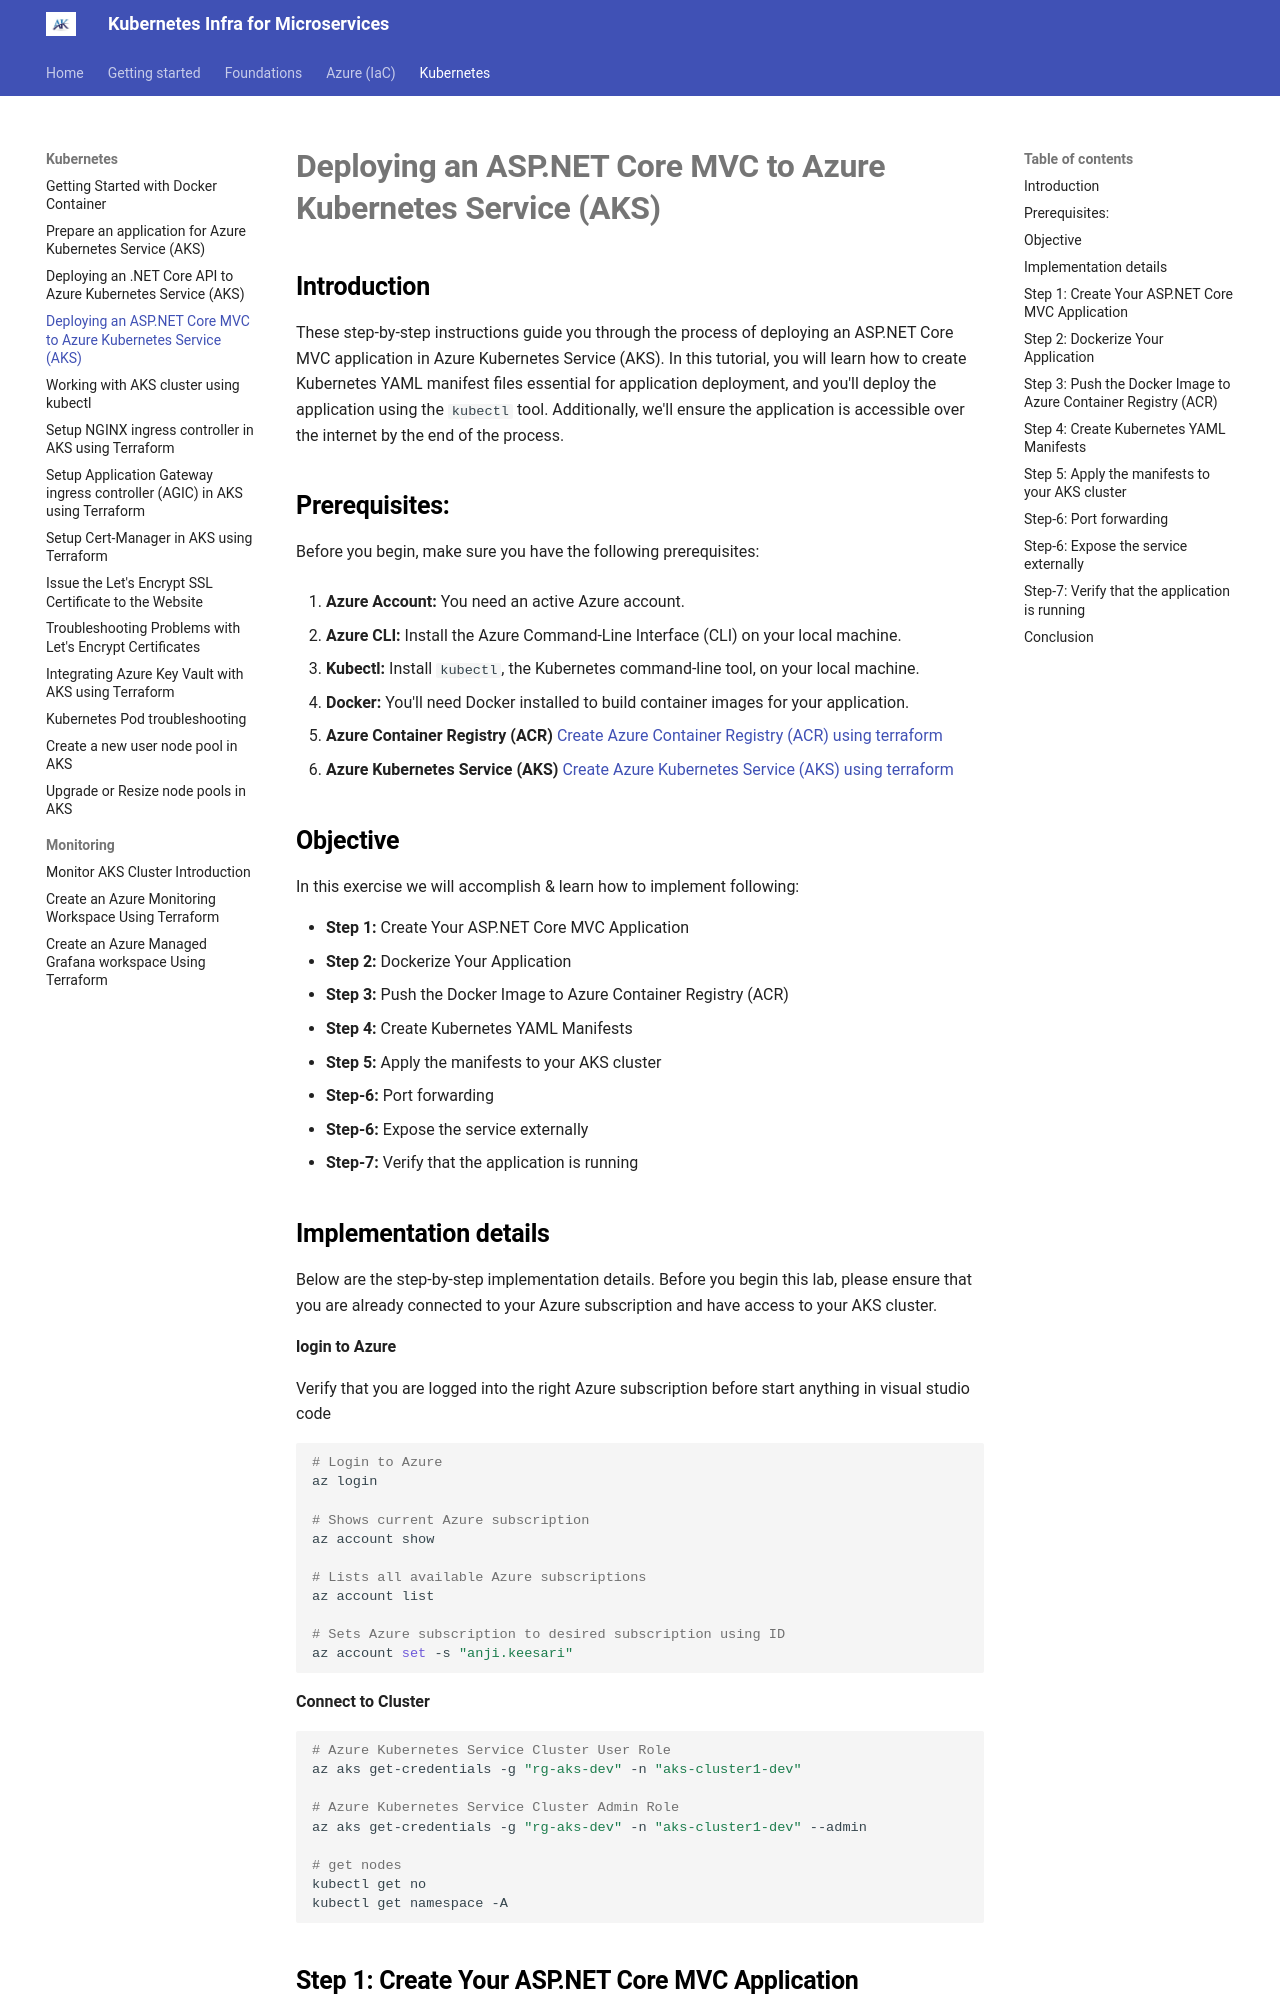

repository: akeesari/kubernetes · page: kubernetes/2-deploy-app/index.html · generator: mkdocs

<!-- #  Deploying an ASP.NET Core MVC application in (AKS): -->

## Introduction

These step-by-step instructions guide you through the process of deploying an ASP.NET Core MVC application in Azure Kubernetes Service (AKS). In this tutorial, you will learn how to create Kubernetes YAML manifest files essential for application deployment, and you'll deploy the application using the `kubectl` tool. Additionally, we'll ensure the application is accessible over the internet by the end of the process.


## Prerequisites:
Before you begin, make sure you have the following prerequisites:

1. **Azure Account:** You need an active Azure account.

2. **Azure CLI:** Install the Azure Command-Line Interface (CLI) on your local machine.

3. **Kubectl:** Install `kubectl`, the Kubernetes command-line tool, on your local machine.

4. **Docker:** You'll need Docker installed to build container images for your application.
5. **Azure Container Registry (ACR)** [Create Azure Container Registry (ACR) using terraform](../azure/9-acr.md)
6. **Azure Kubernetes Service (AKS)** [Create Azure Kubernetes Service (AKS) using terraform](../azure/11-aks.md)

## Objective

In this exercise we will accomplish & learn how to implement following:

- **Step 1:** Create Your ASP.NET Core MVC Application
- **Step 2:** Dockerize Your Application
- **Step 3:** Push the Docker Image to Azure Container Registry (ACR)
- **Step 4:** Create Kubernetes YAML Manifests
- **Step 5:** Apply the manifests to your AKS cluster
- **Step-6:** Port forwarding
- **Step-6:** Expose the service externally
- **Step-7:** Verify that the application is running
